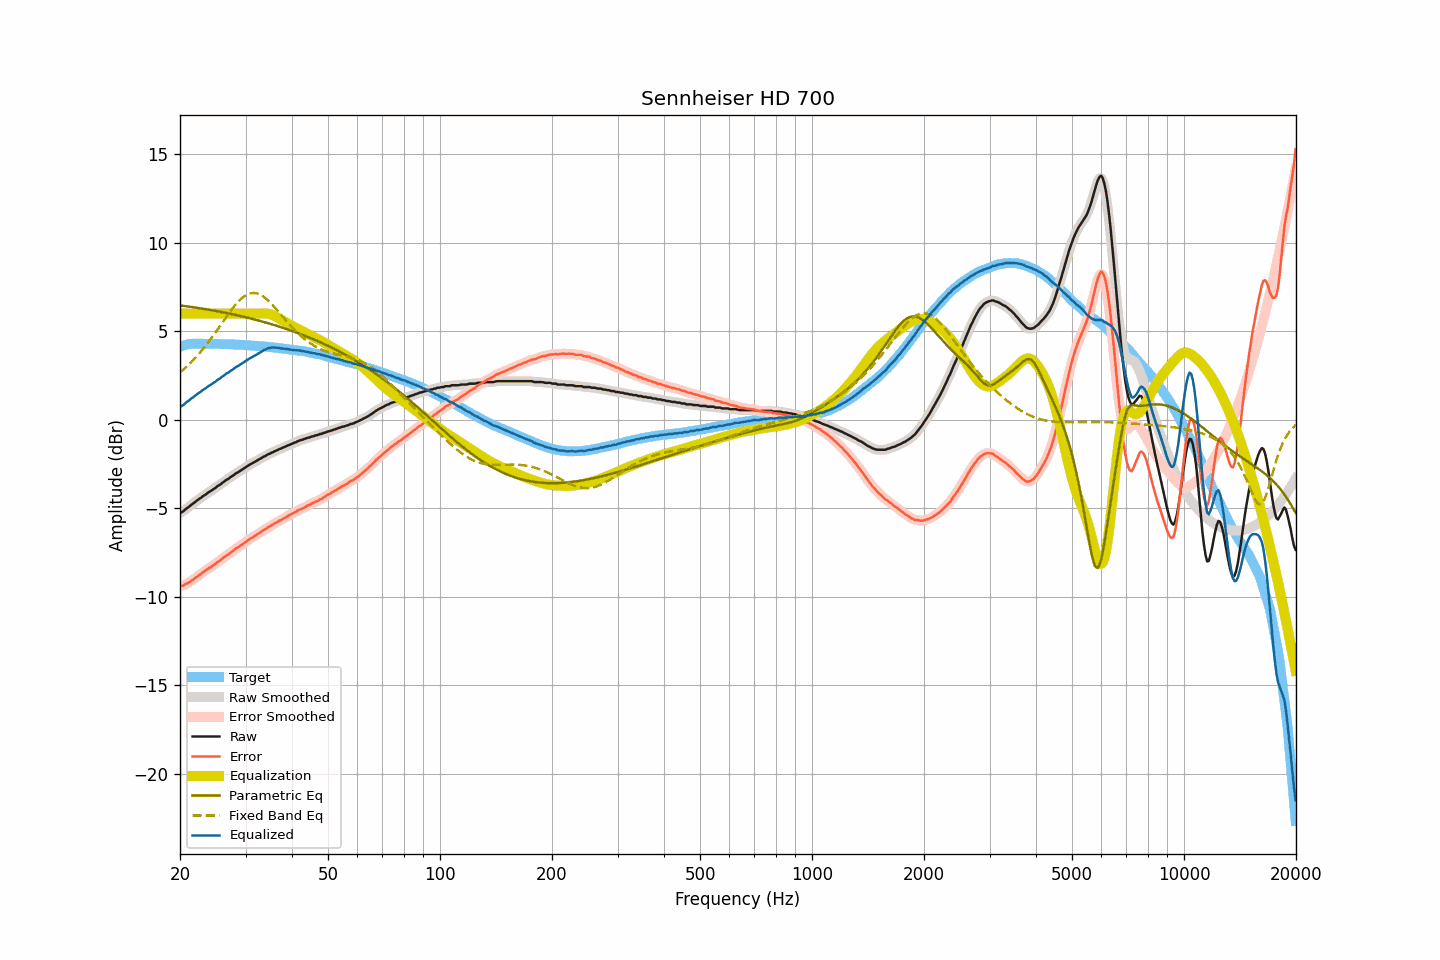

The file beside this chart, header and first rows:
frequency, raw, smoothed, error, error_smoothed, equalization, parametric_eq, fixed_band_eq, equalized_raw, equalized_smoothed, target
20.00, -5.26, -5.27, -9.39, -9.40, 6.00, 6.46, 2.67, 0.74, 0.73, 4.13
20.20, -5.22, -5.21, -9.38, -9.37, 6.00, 6.45, 2.75, 0.78, 0.79, 4.16
20.40, -5.17, -5.15, -9.36, -9.34, 6.00, 6.44, 2.83, 0.83, 0.85, 4.19
20.61, -5.09, -5.09, -9.30, -9.31, 6.00, 6.43, 2.91, 0.91, 0.91, 4.21
20.81, -5.01, -5.02, -9.25, -9.26, 6.00, 6.41, 2.99, 0.99, 0.98, 4.24
21.02, -4.95, -4.94, -9.22, -9.21, 6.00, 6.40, 3.08, 1.05, 1.06, 4.27
21.23, -4.88, -4.87, -9.16, -9.16, 6.00, 6.39, 3.16, 1.12, 1.13, 4.28
21.44, -4.80, -4.81, -9.09, -9.10, 6.00, 6.37, 3.26, 1.20, 1.19, 4.29
21.66, -4.74, -4.73, -9.04, -9.03, 6.00, 6.36, 3.35, 1.26, 1.27, 4.30
21.87, -4.67, -4.66, -8.97, -8.97, 6.00, 6.35, 3.45, 1.33, 1.34, 4.30
22.09, -4.59, -4.59, -8.90, -8.90, 6.00, 6.33, 3.54, 1.41, 1.41, 4.31
22.31, -4.53, -4.53, -8.83, -8.83, 6.00, 6.32, 3.65, 1.47, 1.47, 4.31
22.54, -4.46, -4.46, -8.77, -8.77, 6.00, 6.31, 3.75, 1.54, 1.54, 4.31
22.76, -4.41, -4.40, -8.71, -8.70, 6.00, 6.29, 3.86, 1.59, 1.60, 4.31
22.99, -4.33, -4.34, -8.62, -8.63, 6.00, 6.28, 3.97, 1.67, 1.66, 4.29
23.22, -4.27, -4.27, -8.56, -8.57, 6.00, 6.26, 4.08, 1.73, 1.73, 4.29
23.45, -4.22, -4.21, -8.51, -8.50, 6.00, 6.25, 4.19, 1.78, 1.79, 4.29
23.69, -4.14, -4.15, -8.43, -8.44, 6.00, 6.23, 4.31, 1.86, 1.85, 4.29
23.92, -4.08, -4.08, -8.37, -8.38, 6.00, 6.22, 4.43, 1.92, 1.92, 4.29
24.16, -4.03, -4.02, -8.33, -8.32, 6.00, 6.20, 4.55, 1.97, 1.98, 4.30
24.40, -3.97, -3.97, -8.27, -8.26, 6.00, 6.19, 4.67, 2.03, 2.03, 4.30
24.65, -3.90, -3.90, -8.19, -8.20, 6.00, 6.17, 4.80, 2.10, 2.10, 4.29
24.89, -3.85, -3.84, -8.14, -8.13, 6.00, 6.15, 4.93, 2.15, 2.16, 4.29
25.14, -3.77, -3.78, -8.05, -8.06, 6.00, 6.14, 5.06, 2.23, 2.22, 4.29
25.39, -3.71, -3.71, -7.99, -8.00, 6.00, 6.12, 5.19, 2.29, 2.29, 4.29
25.65, -3.66, -3.65, -7.94, -7.93, 6.00, 6.10, 5.32, 2.34, 2.35, 4.29
25.91, -3.58, -3.59, -7.85, -7.86, 6.00, 6.08, 5.45, 2.42, 2.41, 4.27
26.16, -3.52, -3.52, -7.79, -7.79, 6.00, 6.07, 5.58, 2.48, 2.48, 4.27
26.43, -3.45, -3.45, -7.72, -7.72, 6.00, 6.05, 5.71, 2.55, 2.55, 4.27
26.69, -3.38, -3.39, -7.65, -7.66, 6.00, 6.03, 5.84, 2.62, 2.61, 4.27
26.96, -3.34, -3.33, -7.61, -7.60, 6.00, 6.01, 5.97, 2.66, 2.67, 4.27
27.23, -3.27, -3.27, -7.54, -7.54, 6.00, 5.99, 6.09, 2.73, 2.73, 4.27
27.50, -3.20, -3.21, -7.47, -7.47, 6.00, 5.97, 6.21, 2.80, 2.79, 4.27
27.77, -3.15, -3.14, -7.40, -7.40, 6.00, 5.96, 6.33, 2.85, 2.86, 4.26
28.05, -3.08, -3.08, -7.33, -7.33, 6.00, 5.94, 6.44, 2.92, 2.92, 4.25
28.33, -3.01, -3.02, -7.25, -7.27, 6.00, 5.92, 6.55, 2.99, 2.98, 4.24
28.62, -2.97, -2.96, -7.21, -7.20, 6.00, 5.90, 6.65, 3.03, 3.04, 4.24
28.90, -2.91, -2.91, -7.15, -7.14, 6.00, 5.87, 6.75, 3.09, 3.09, 4.24
29.19, -2.85, -2.85, -7.08, -7.08, 6.00, 5.85, 6.83, 3.15, 3.15, 4.23
29.48, -2.79, -2.79, -7.02, -7.02, 6.00, 5.83, 6.91, 3.21, 3.21, 4.24
29.78, -2.73, -2.73, -6.95, -6.95, 6.00, 5.81, 6.98, 3.27, 3.27, 4.22
30.08, -2.67, -2.67, -6.89, -6.89, 6.00, 5.79, 7.04, 3.33, 3.33, 4.22
30.38, -2.60, -2.61, -6.81, -6.82, 6.00, 5.77, 7.09, 3.40, 3.39, 4.21
30.68, -2.55, -2.55, -6.76, -6.75, 6.00, 5.75, 7.12, 3.45, 3.45, 4.21
30.99, -2.50, -2.50, -6.70, -6.70, 6.00, 5.72, 7.15, 3.50, 3.50, 4.20
31.30, -2.45, -2.45, -6.64, -6.64, 6.00, 5.70, 7.16, 3.55, 3.55, 4.19
31.61, -2.40, -2.40, -6.59, -6.59, 6.00, 5.68, 7.17, 3.60, 3.60, 4.19
31.93, -2.35, -2.35, -6.53, -6.53, 6.00, 5.65, 7.15, 3.65, 3.65, 4.18
32.24, -2.30, -2.30, -6.46, -6.47, 6.00, 5.63, 7.14, 3.70, 3.70, 4.17
32.57, -2.24, -2.25, -6.40, -6.41, 6.00, 5.60, 7.10, 3.76, 3.75, 4.16
32.89, -2.20, -2.19, -6.36, -6.35, 6.00, 5.58, 7.06, 3.81, 3.81, 4.16
33.22, -2.14, -2.14, -6.29, -6.29, 6.01, 5.55, 7.01, 3.87, 3.87, 4.15
33.55, -2.08, -2.09, -6.22, -6.23, 6.01, 5.53, 6.95, 3.93, 3.92, 4.15
33.89, -2.05, -2.04, -6.18, -6.17, 6.01, 5.50, 6.88, 3.96, 3.97, 4.13
34.23, -1.99, -1.99, -6.12, -6.12, 6.00, 5.48, 6.81, 4.01, 4.01, 4.13
34.57, -1.94, -1.95, -6.06, -6.06, 5.99, 5.45, 6.72, 4.05, 4.04, 4.12
34.92, -1.91, -1.90, -6.01, -6.01, 5.97, 5.42, 6.64, 4.06, 4.07, 4.10
35.27, -1.85, -1.86, -5.95, -5.95, 5.94, 5.40, 6.54, 4.09, 4.08, 4.10
35.62, -1.82, -1.82, -5.91, -5.90, 5.90, 5.37, 6.44, 4.08, 4.09, 4.09
35.97, -1.77, -1.77, -5.84, -5.85, 5.86, 5.34, 6.34, 4.09, 4.09, 4.07
... 635 more rows
